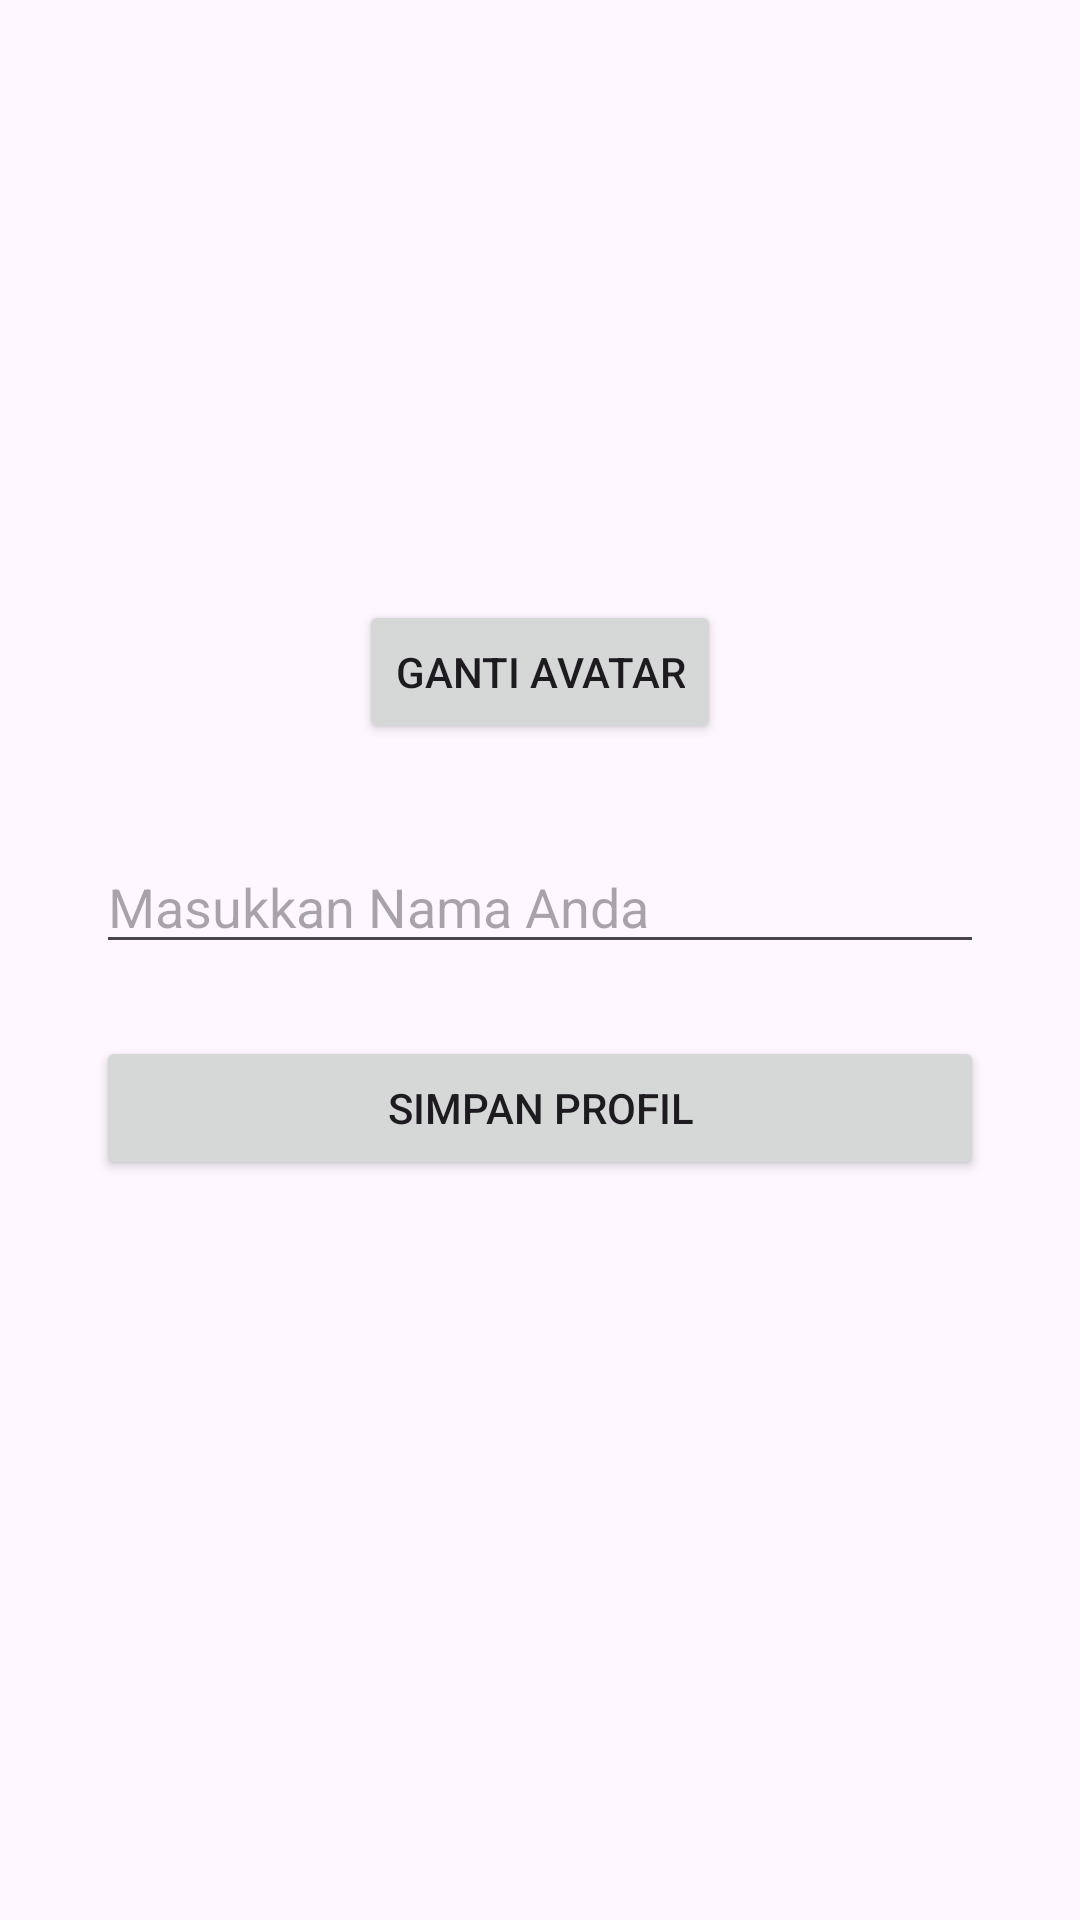

This screen was rendered from an Android layout file. Write that file and the resources it references.
<!-- AndroidManifest.xml: application theme Theme.Smartfan -->
<!-- res/layout/activity_profile.xml -->
<?xml version="1.0" encoding="utf-8"?>
<androidx.constraintlayout.widget.ConstraintLayout xmlns:android="http://schemas.android.com/apk/res/android"
    xmlns:app="http://schemas.android.com/apk/res-auto"
    xmlns:tools="http://schemas.android.com/tools"
    android:layout_width="match_parent"
    android:layout_height="match_parent"
    tools:context=".ProfileActivity">

    
    <ImageButton
        android:id="@+id/btnBack"
        android:layout_width="wrap_content"
        android:layout_height="wrap_content"
        android:layout_marginStart="16dp"
        android:layout_marginTop="16dp"
        android:background="?attr/selectableItemBackgroundBorderless"
        android:src="@drawable/outline_arrow_back_24"
        app:layout_constraintStart_toStartOf="parent"
        app:layout_constraintTop_toTopOf="parent"
        android:contentDescription="Kembali ke dashboard" />

    
    <ImageView
        android:id="@+id/ivProfileAvatar"
        android:layout_width="120dp"
        android:layout_height="120dp"
        android:layout_marginTop="64dp"
        app:layout_constraintEnd_toEndOf="parent"
        app:layout_constraintStart_toStartOf="parent"
        app:layout_constraintTop_toTopOf="parent"
        tools:src="@drawable/baseline_person_24"
        android:contentDescription="Avatar Profil Pengguna" />

    
    <Button
        android:id="@+id/btnChangeAvatar"
        android:layout_width="wrap_content"
        android:layout_height="wrap_content"
        android:layout_marginTop="16dp"
        android:text="Ganti Avatar"
        app:layout_constraintEnd_toEndOf="parent"
        app:layout_constraintStart_toStartOf="parent"
        app:layout_constraintTop_toBottomOf="@id/ivProfileAvatar" />

    
    <EditText
        android:id="@+id/etProfileName"
        android:layout_width="0dp"
        android:layout_height="wrap_content"
        android:layout_marginStart="32dp"
        android:layout_marginTop="32dp"
        android:layout_marginEnd="32dp"
        android:hint="Masukkan Nama Anda"
        android:inputType="textPersonName"
        android:autofillHints="name"
        app:layout_constraintEnd_toEndOf="parent"
        app:layout_constraintStart_toStartOf="parent"
        app:layout_constraintTop_toBottomOf="@id/btnChangeAvatar" />

    
    <Button
        android:id="@+id/btnSaveProfile"
        android:layout_width="0dp"
        android:layout_height="wrap_content"
        android:layout_marginTop="24dp"
        android:text="Simpan Profil"
        app:layout_constraintEnd_toEndOf="@id/etProfileName"
        app:layout_constraintStart_toStartOf="@id/etProfileName"
        app:layout_constraintTop_toBottomOf="@id/etProfileName" />

</androidx.constraintlayout.widget.ConstraintLayout>
<!-- resources referenced by this layout -->
<resources>
  <style name="Theme.Smartfan" parent="Base.Theme.Smartfan" />
  <style name="Base.Theme.Smartfan" parent="Theme.Material3.DayNight.NoActionBar">
          
          
      </style>
</resources>
